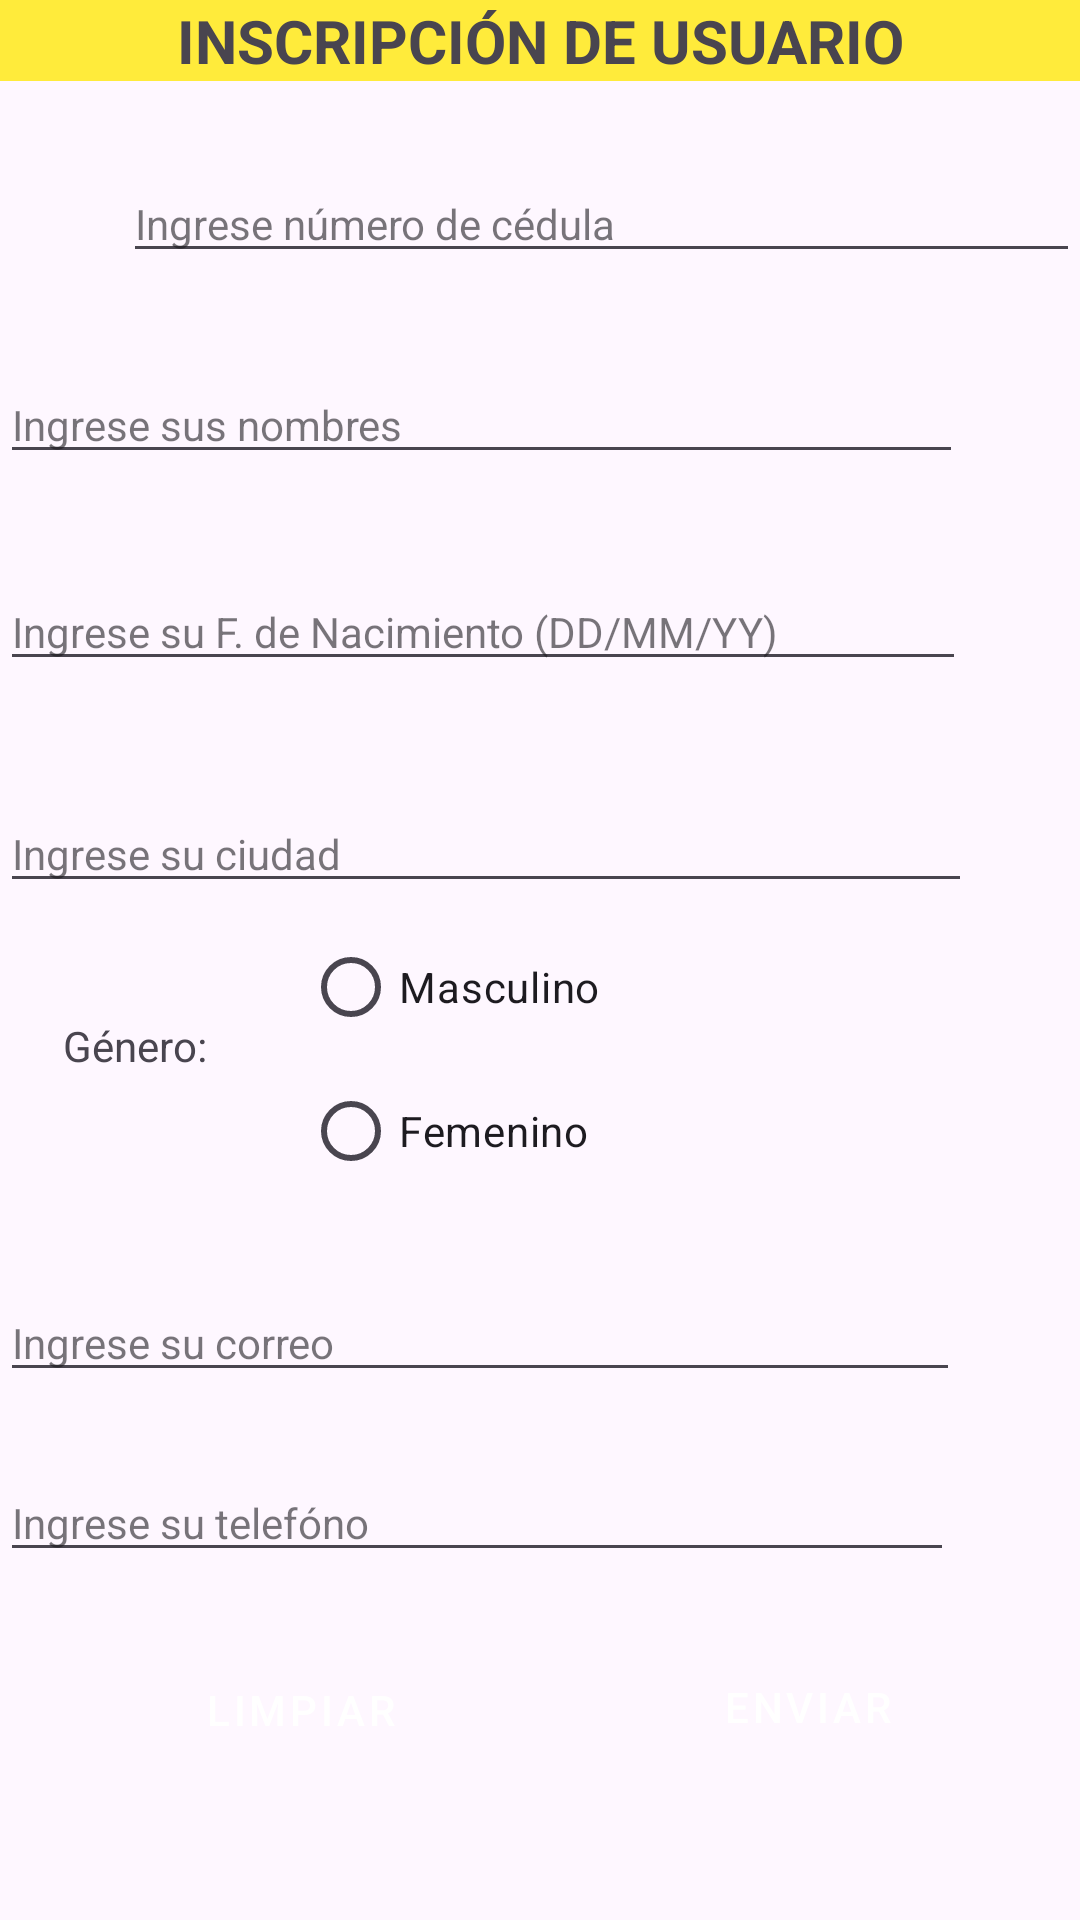

Write the Android layout XML for this screen, with the resource values it uses.
<!-- AndroidManifest.xml: application theme Theme.Tarea1ControlesComunes -->
<!-- res/layout/activity_main.xml -->
<?xml version="1.0" encoding="utf-8"?>
<RelativeLayout xmlns:android="http://schemas.android.com/apk/res/android"
    xmlns:app="http://schemas.android.com/apk/res-auto"
    xmlns:tools="http://schemas.android.com/tools"
    android:layout_width="match_parent"
    android:layout_height="match_parent"
    tools:context=".MainActivity">


    <TextView
        android:id="@+id/textView"
        android:layout_width="match_parent"
        android:layout_height="wrap_content"
        android:background="#FFEB3B"
        android:text="INSCRIPCIÓN DE USUARIO"
        android:textAlignment="center"
        android:textSize="20sp"
        android:textStyle="bold"


        />

    <EditText
        android:id="@+id/txtNumberCedula"
        style="@style/Widget.MaterialComponents.TextInputLayout.OutlinedBox"

        android:layout_width="331dp"
        android:layout_height="wrap_content"
        android:layout_alignParentStart="true"
        android:layout_alignParentTop="true"
        android:layout_centerHorizontal="true"
        android:layout_marginStart="41dp"
        android:layout_marginTop="55dp"
        android:digits="0123456789"
        android:ems="10"
        android:hint="Ingrese número de cédula"
        android:inputType="number"
        android:maxLength="10" />

    <EditText
        android:id="@+id/txtName"
        style="@style/Widget.MaterialComponents.TextInputLayout.OutlinedBox"
        android:layout_width="330dp"
        android:layout_height="wrap_content"
        android:layout_alignParentTop="true"
        android:layout_alignParentEnd="true"
        android:layout_marginTop="122dp"
        android:layout_marginEnd="39dp"
        android:ems="10"
        android:hint="Ingrese sus nombres"
        android:inputType="textCapCharacters"
        android:maxLength="500" />

    <EditText
        android:id="@+id/txtDateF"
        style="@style/Widget.MaterialComponents.TextInputLayout.OutlinedBox"
        android:layout_width="333dp"
        android:layout_height="wrap_content"
        android:layout_alignParentTop="true"
        android:layout_alignParentEnd="true"
        android:layout_centerHorizontal="true"
        android:layout_marginTop="191dp"
        android:layout_marginEnd="38dp"
        android:ems="10"
        android:hint="Ingrese su F. de Nacimiento (DD/MM/YY)"
        android:inputType="date"
        android:tooltipText="01/01/2000" />

    <EditText
        android:id="@+id/txtCity"
        style="@style/Widget.MaterialComponents.TextInputLayout.OutlinedBox"
        android:layout_width="335dp"
        android:layout_height="wrap_content"
        android:layout_alignParentTop="true"
        android:layout_alignParentEnd="true"
        android:layout_marginTop="265dp"
        android:layout_marginEnd="36dp"
        android:ems="10"
        android:hint="Ingrese su ciudad"
        android:inputType="text"
        android:maxLength="200" />

    <TextView
        android:id="@+id/textView3"
        android:layout_width="wrap_content"
        android:layout_height="wrap_content"
        android:layout_alignParentStart="true"
        android:layout_alignParentBottom="true"
        android:layout_marginStart="21dp"
        android:layout_marginBottom="282dp"
        android:text="Género:" />

    <RadioGroup

        android:layout_width="205dp"
        android:layout_height="wrap_content"
        android:layout_alignParentStart="true"
        android:layout_alignParentBottom="true"
        android:layout_centerHorizontal="true"
        android:layout_marginStart="101dp"
        android:layout_marginBottom="239dp">

        <RadioButton
            android:id="@+id/rdbMan"
            android:layout_width="match_parent"
            android:layout_height="wrap_content"
            android:text="Masculino" />

        <RadioButton
            android:id="@+id/rdbFem"
            android:layout_width="match_parent"
            android:layout_height="wrap_content"
            android:text="Femenino" />
    </RadioGroup>

    <EditText
        android:id="@+id/txtEmail"
        style="@style/Widget.MaterialComponents.TextInputLayout.OutlinedBox"
        android:layout_width="324dp"
        android:layout_height="wrap_content"
        android:layout_alignParentEnd="true"
        android:layout_alignParentBottom="true"
        android:layout_centerHorizontal="true"
        android:layout_marginEnd="40dp"
        android:layout_marginBottom="176dp"
        android:ems="10"
        android:hint="Ingrese su correo"
        android:inputType="textEmailAddress" />

    <EditText
        android:id="@+id/txtNumberPhone"
        style="@style/Widget.MaterialComponents.TextInputLayout.OutlinedBox"
        android:layout_width="325dp"
        android:layout_height="wrap_content"
        android:layout_alignParentEnd="true"
        android:layout_alignParentBottom="true"
        android:layout_centerHorizontal="true"
        android:layout_marginEnd="42dp"
        android:layout_marginBottom="116dp"
        android:ems="10"
        android:hint="Ingrese su telefóno"
        android:inputType="phone"
        android:maxLength="10" />

    <Button
        android:id="@+id/btnClear"
        style="@style/Widget.MaterialComponents.Button.Icon"
        android:layout_width="wrap_content"
        android:layout_height="wrap_content"
        android:layout_alignParentStart="true"
        android:layout_alignParentBottom="true"
        android:layout_marginStart="56dp"
        android:layout_marginBottom="46dp"
        android:onClick="Limpiar"
        android:text="Limpiar" />

    <Button
        android:id="@+id/btnSend"
        style="@style/Widget.MaterialComponents.Button.Icon"
        android:layout_width="wrap_content"
        android:layout_height="wrap_content"
        android:layout_alignParentEnd="true"
        android:layout_alignParentBottom="true"
        android:layout_marginEnd="45dp"
        android:layout_marginBottom="47dp"
        android:onClick="Enviar"
        android:text="Enviar" />

</RelativeLayout>
<!-- resources referenced by this layout -->
<resources>
  <style name="Theme.Tarea1ControlesComunes" parent="Base.Theme.Tarea1ControlesComunes" />
  <style name="Base.Theme.Tarea1ControlesComunes" parent="Theme.Material3.DayNight.NoActionBar">
          
          
      </style>
</resources>
